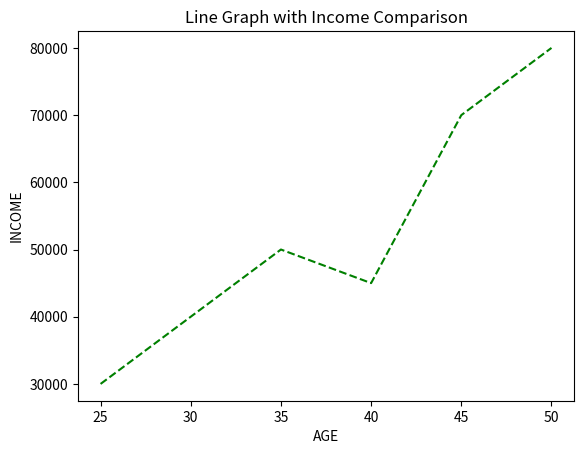

Generate this figure with matplotlib:
import matplotlib.pyplot as plt

age=[25,30,35,40,45,50]
income=[30000,40000,50000,45000,70000,80000]

plt.plot(age, income,"--",color="green")
plt.xlabel("AGE")
plt.ylabel("INCOME")
plt.title("Line Graph with Income Comparison")

plt.show()